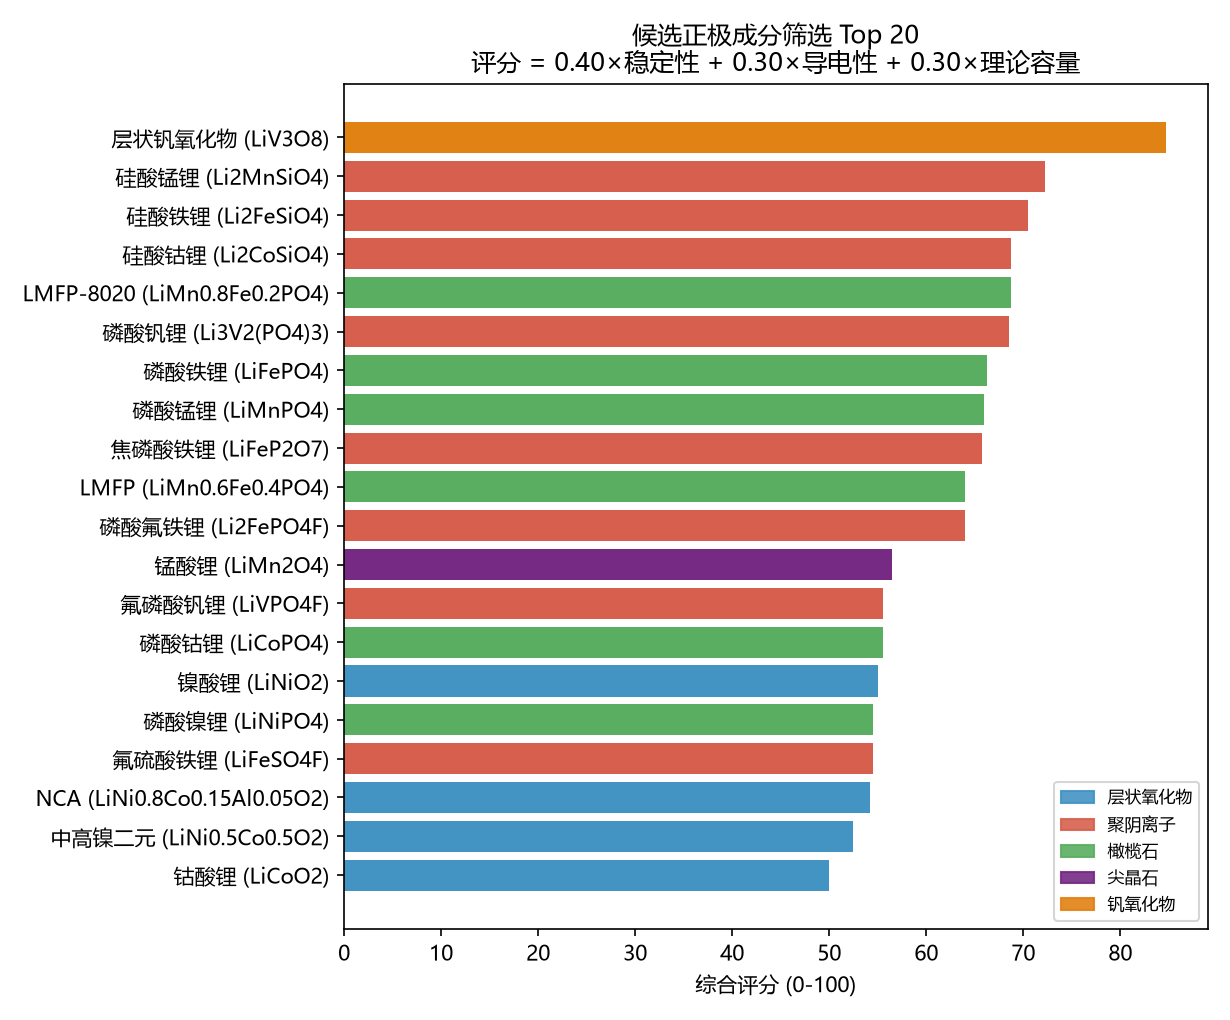

The file beside this chart, header and first rows:
rank, name, formula, family, Egap_pred_eV, Egap_spread, Eform_pred_eV_per_fu, Eform_spread, atoms_per_fu, Q_theoretical_mAh_g, molar_mass, lit_voltage_V, unseen_elements, Eform_pred_eV_per_atom, pct_stability, pct_conduction, pct_capacity, score, flag
1, 层状钒氧化物, LiV3O8, 钒氧化物, 0.08263, 0.07739, 1.338, 0.02595, 12.0, 279.4, 287.8, 2.9, , 0.1115, 97.5, 72.5, 80.0, 84.75, 域内&稳定
2, 硅酸锰锂, Li2MnSiO4, 聚阴离子, -0.202, 0.2432, 1.058, 0.06656, 8.0, 166.6, 160.9, 2.7, , 0.1322, 92.5, 90.0, 27.5, 72.25, 带隙外推(≤0);
3, 硅酸铁锂, Li2FeSiO4, 聚阴离子, -0.4805, 0.5217, 1.063, 0.07364, 8.0, 165.6, 161.8, 2.8, , 0.1329, 90.0, 90.0, 25.0, 70.5, 模型分歧高;带隙外推(≤0);
4, 硅酸钴锂, Li2CoSiO4, 聚阴离子, -0.1526, 0.1771, 1.138, 0.09185, 8.0, 162.5, 164.9, 3.1, , 0.1423, 87.5, 90.0, 22.5, 68.75, 模型分歧高;带隙外推(≤0);
5, LMFP-8020, LiMn0.8Fe0.2PO4, 橄榄石, -0.008955, 0.08299, 1.25, 0.06255, 7.0, 170.7, 157, 3.9, , 0.1785, 72.5, 90.0, 42.5, 68.75, 带隙外推(≤0);
6, 磷酸钒锂, Li3V2(PO4)3, 聚阴离子, -0.3036, 0.3036, 1.297, 0.003296, 20.0, 131.5, 407.6, 3.8, , 0.06483, 100.0, 90.0, 5.0, 68.5, 带隙外推(≤0);
7, 磷酸铁锂, LiFePO4, 橄榄石, -0.1373, 0.2119, 1.303, 0.001614, 7.0, 169.9, 157.8, 3.45, , 0.1861, 70.0, 90.0, 37.5, 66.25, 带隙外推(≤0);
8, 磷酸锰锂, LiMnPO4, 橄榄石, 0.03251, 0.04153, 1.214, 0.0484, 7.0, 170.9, 156.8, 4.1, , 0.1734, 75.0, 75.0, 45.0, 66.0, 域内&稳定
9, 焦磷酸铁锂, LiFeP2O7, 聚阴离子, -0.107, 0.121, 1.307, 0.04875, 11.0, 113.2, 236.7, 2.9, , 0.1188, 95.0, 90.0, 2.5, 65.75, 带隙外推(≤0);
10, LMFP, LiMn0.6Fe0.4PO4, 橄榄石, -0.0832, 0.1572, 1.338, 0.00472, 7.0, 170.5, 157.2, 3.8, , 0.1911, 62.5, 90.0, 40.0, 64.0, 带隙外推(≤0);
11, 磷酸氟铁锂, Li2FePO4F, 聚阴离子, -0.2559, 0.3249, 1.316, 0.0592, 9.0, 145.9, 183.7, 3.5, , 0.1463, 85.0, 90.0, 10.0, 64.0, 带隙外推(≤0);
12, 锰酸锂, LiMn2O4, 尖晶石, 0.1057, 0.1057, 1.173, 0.09151, 7.0, 148.2, 180.8, 4.0, , 0.1676, 77.5, 70.0, 15.0, 56.5, 模型分歧高;
13, 氟磷酸钒锂, LiVPO4F, 聚阴离子, 0.3138, 0.1871, 1.242, 0.03373, 8.0, 156, 171.8, 4.2, , 0.1552, 82.5, 55, 20.0, 55.5, 域内&稳定
14, 磷酸钴锂, LiCoPO4, 橄榄石, 0.1641, 0.1498, 1.311, 0.01465, 7.0, 166.6, 160.8, 4.8, , 0.1872, 67.5, 65.0, 30.0, 55.5, 域内&稳定
15, 镍酸锂, LiNiO2, 层状氧化物, 0.4098, 0.2255, 1.079, 0.01276, 4.0, 274.5, 97.63, 3.8, , 0.2698, 55, 52.5, 57.5, 55.0, 域内&稳定
16, 磷酸镍锂, LiNiPO4, 橄榄石, 0.1842, 0.1698, 1.324, 0.01189, 7.0, 166.9, 160.6, 5.2, , 0.1891, 65.0, 62.5, 32.5, 54.5, 域内&稳定
17, 氟硫酸铁锂, LiFeSO4F, 聚阴离子, 0.3055, 0.1681, 1.297, 0.03915, 8.0, 150.7, 177.8, 3.6, , 0.1621, 80.0, 57.5, 17.5, 54.5, 域内&稳定
18, NCA, LiNi0.8Co0.15Al0.05O2, 层状氧化物, 0.6004, 0.02906, 1.157, 0.001842, 4.0, 278.9, 96.08, 3.7, , 0.2893, 47.5, 40.0, 77.5, 54.25, 域内&稳定
19, 中高镍二元, LiNi0.5Co0.5O2, 层状氧化物, 0.5068, 0.0682, 1.121, 0.0006101, 4.0, 274.2, 97.75, 3.8, , 0.2802, 52.5, 50.0, 55, 52.5, 域内&稳定
20, 钴酸锂, LiCoO2, 层状氧化物, 0.5155, 0.3053, 1.151, 0.0706, 4.0, 273.8, 97.87, 3.9, , 0.2876, 50.0, 47.5, 52.5, 50.0, 域内&稳定
21, 正交锰酸锂, LiMnO2, 层状氧化物, 0.293, 0.1149, 1.533, 0.08323, 4.0, 285.5, 93.88, 3.0, , 0.3833, 17.5, 60.0, 82.5, 49.75, 模型分歧高;
22, 高压尖晶石B, LiCoMnO4, 尖晶石, 0.02787, 0.02787, 1.363, 0.05959, 7.0, 145, 184.8, 4.5, , 0.1947, 57.5, 77.5, 7.5, 48.5, 域内&稳定
23, NMC811, LiNi0.8Co0.1Mn0.1O2, 层状氧化物, 0.5712, 0.003805, 1.166, 0.006799, 4.0, 275.5, 97.28, 3.7, , 0.2915, 40.0, 45.0, 62.5, 48.25, 域内&稳定
24, 高压尖晶石A, LiNi0.5Mn1.5O4, 尖晶石, 0.1528, 0.1528, 1.361, 0.04006, 7.0, 146.7, 182.7, 4.7, , 0.1944, 60.0, 67.5, 12.5, 48.0, 域内&稳定
25, 超高镍NMC90, LiNi0.9Co0.05Mn0.05O2, 层状氧化物, 0.5775, 0.002482, 1.166, 0.006473, 4.0, 275, 97.46, 3.7, , 0.2914, 42.5, 42.5, 60.0, 47.75, 域内&稳定
26, NMC622, LiNi0.6Co0.2Mn0.2O2, 层状氧化物, 0.6281, 0.00836, 1.165, 0.006182, 4.0, 276.5, 96.93, 3.7, , 0.2913, 45.0, 32.5, 65.0, 47.25, 域内&稳定
27, NMC433, LiNi0.4Co0.3Mn0.3O2, 层状氧化物, 0.6207, 0.01581, 1.234, 0.06734, 4.0, 277.5, 96.58, 3.7, , 0.3084, 37.5, 37.5, 67.5, 46.5, 域内&稳定
28, NMC523, LiNi0.5Co0.2Mn0.3O2, 层状氧化物, 0.6245, 0.01195, 1.235, 0.0689, 4.0, 277.6, 96.55, 3.7, , 0.3088, 32.5, 35.0, 70.0, 44.5, 域内&稳定
29, NMC111, LiNi0.333Co0.333Mn0.334O2, 层状氧化物, 0.6795, 0.01448, 1.234, 0.0677, 4.0, 277.9, 96.46, 3.8, , 0.3085, 35.0, 27.5, 72.5, 44.0, 域内&稳定
30, NMC424, LiNi0.4Co0.2Mn0.4O2, 层状氧化物, 0.6781, 0.01358, 1.306, 0.004498, 4.0, 278.7, 96.18, 3.7, , 0.3264, 27.5, 30.0, 75.0, 42.5, 域内&稳定
31, 铬酸锂, LiCrO2, 层状氧化物, 1.243, 0.5581, 1.473, 0.06732, 4.0, 294.7, 90.93, 3.2, , 0.3681, 22.5, 22.5, 85.0, 41.25, 域内&稳定
32, 富锂锰基B, Li1.2Ni0.2Mn0.6O2, 层状氧化物, 1.545, 0.6303, 1.569, 0.06429, 4.0, 378.3, 85.03, 3.4, , 0.3922, 15.0, 15.0, 95.0, 39.0, 域内&稳定
33, 富锂锰基A, Li1.2Ni0.13Co0.13Mn0.54O2, 层状氧化物, 1.544, 0.6542, 1.582, 0.0772, 4.0, 377.1, 85.28, 3.5, , 0.3954, 12.5, 17.5, 92.5, 38.0, 模型分歧高;
34, DRX-A, Li1.2Mn0.4Ti0.4O2, 无序岩盐DRX, 1.572, 0.4585, 1.644, 0.05953, 4.0, 394.9, 81.45, 3.4, , 0.4111, 10.0, 12.5, 100.0, 37.75, 域内&稳定
35, 二硫化钒, VS2, 硫化物, 1.203, 0.1351, 0.9638, 0.1885, 3.0, 232.9, 115.1, 2.2, , 0.3213, 30.0, 25.0, 47.5, 33.75, 模型分歧高;
36, DRX-B, Li1.2Mn0.4Zr0.4O2, 无序岩盐DRX, 2.786, 0.04886, 1.702, 0.08752, 4.0, 325.6, 98.79, 3.3, , 0.4254, 5.0, 7.5, 90.0, 31.25, 模型分歧高;
37, DRX-C, Li1.3Mn0.4Nb0.3O2, 无序岩盐DRX, 3, 0.1605, 1.737, 0.07687, 4.0, 383.4, 90.87, 3.2, , 0.4343, 2.5, 2.5, 97.5, 31.0, 模型分歧高;
38, DRX-D, Li1.2Mn0.4Nb0.4O2, 无序岩盐DRX, 2.885, 0.183, 1.676, 0.0691, 4.0, 323.4, 99.46, 3.3, , 0.4189, 7.5, 5.0, 87.5, 30.75, 域内&稳定
39, 二硫化钛, TiS2, 硫化物, 1.676, 0.2109, 0.9833, 0.1512, 3.0, 239.3, 112, 2.1, , 0.3278, 25.0, 10.0, 50.0, 28.0, 模型分歧高;
40, 二硫化钼, MoS2, 硫化物, 1.248, 0.124, 1.125, 0.1144, 3.0, 167.4, 160.1, 1.8, , 0.3749, 20.0, 20.0, 35.0, 24.5, 模型分歧高;
